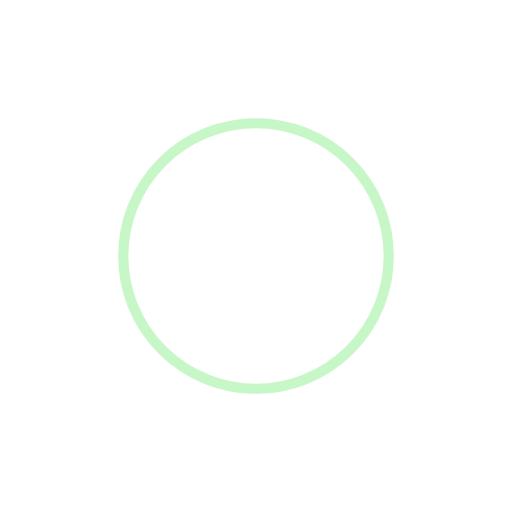
t = 0.00 s
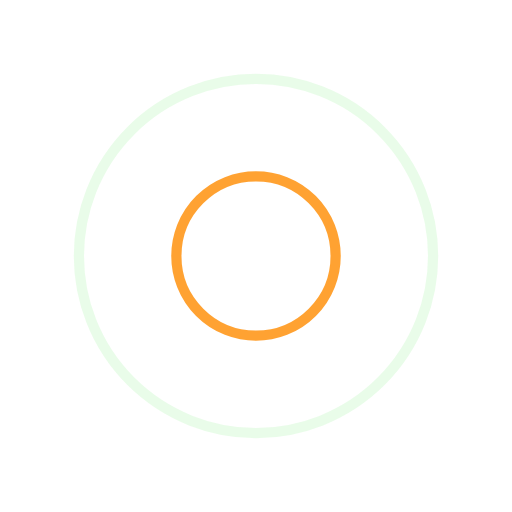
t = 0.25 s
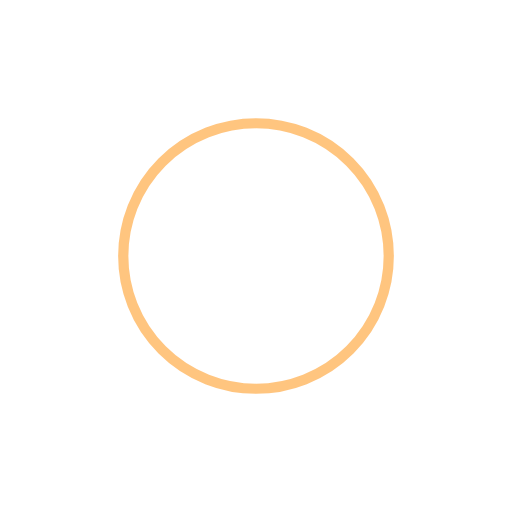
t = 0.50 s
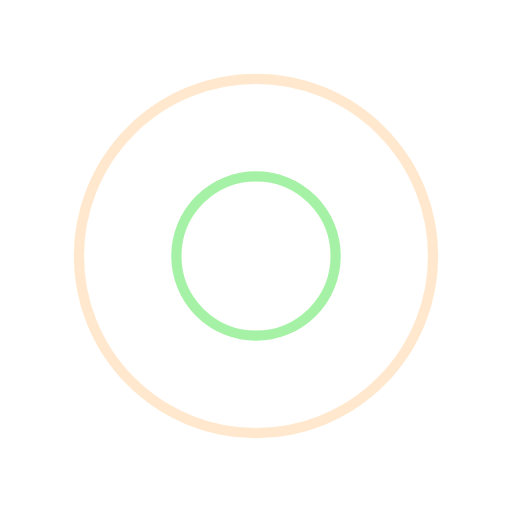
t = 0.75 s

The animated SVG that drew these frames (rendered in a browser with its animation timeline set to each time). Animation: 4 SMIL elements (animate=4); one cycle of 1.00 s, repeats indefinitely.

<?xml version="1.0" encoding="utf-8"?>
<svg xmlns="http://www.w3.org/2000/svg" xmlns:xlink="http://www.w3.org/1999/xlink" style="margin: auto; background: none; display: block; shape-rendering: auto;" width="200px" height="200px" viewBox="0 0 100 100" preserveAspectRatio="xMidYMid">
<circle cx="50" cy="50" r="0" fill="none" stroke="#ff8c00" stroke-width="2">
  <animate attributeName="r" repeatCount="indefinite" dur="1s" values="0;40" keyTimes="0;1" keySplines="0 0.2 0.8 1" calcMode="spline" begin="0s"></animate>
  <animate attributeName="opacity" repeatCount="indefinite" dur="1s" values="1;0" keyTimes="0;1" keySplines="0.2 0 0.8 1" calcMode="spline" begin="0s"></animate>
</circle><circle cx="50" cy="50" r="0" fill="none" stroke="#90ee90" stroke-width="2">
  <animate attributeName="r" repeatCount="indefinite" dur="1s" values="0;40" keyTimes="0;1" keySplines="0 0.2 0.8 1" calcMode="spline" begin="-0.5s"></animate>
  <animate attributeName="opacity" repeatCount="indefinite" dur="1s" values="1;0" keyTimes="0;1" keySplines="0.2 0 0.8 1" calcMode="spline" begin="-0.5s"></animate>
</circle>
<!-- [ldio] generated by https://loading.io/ --></svg>
